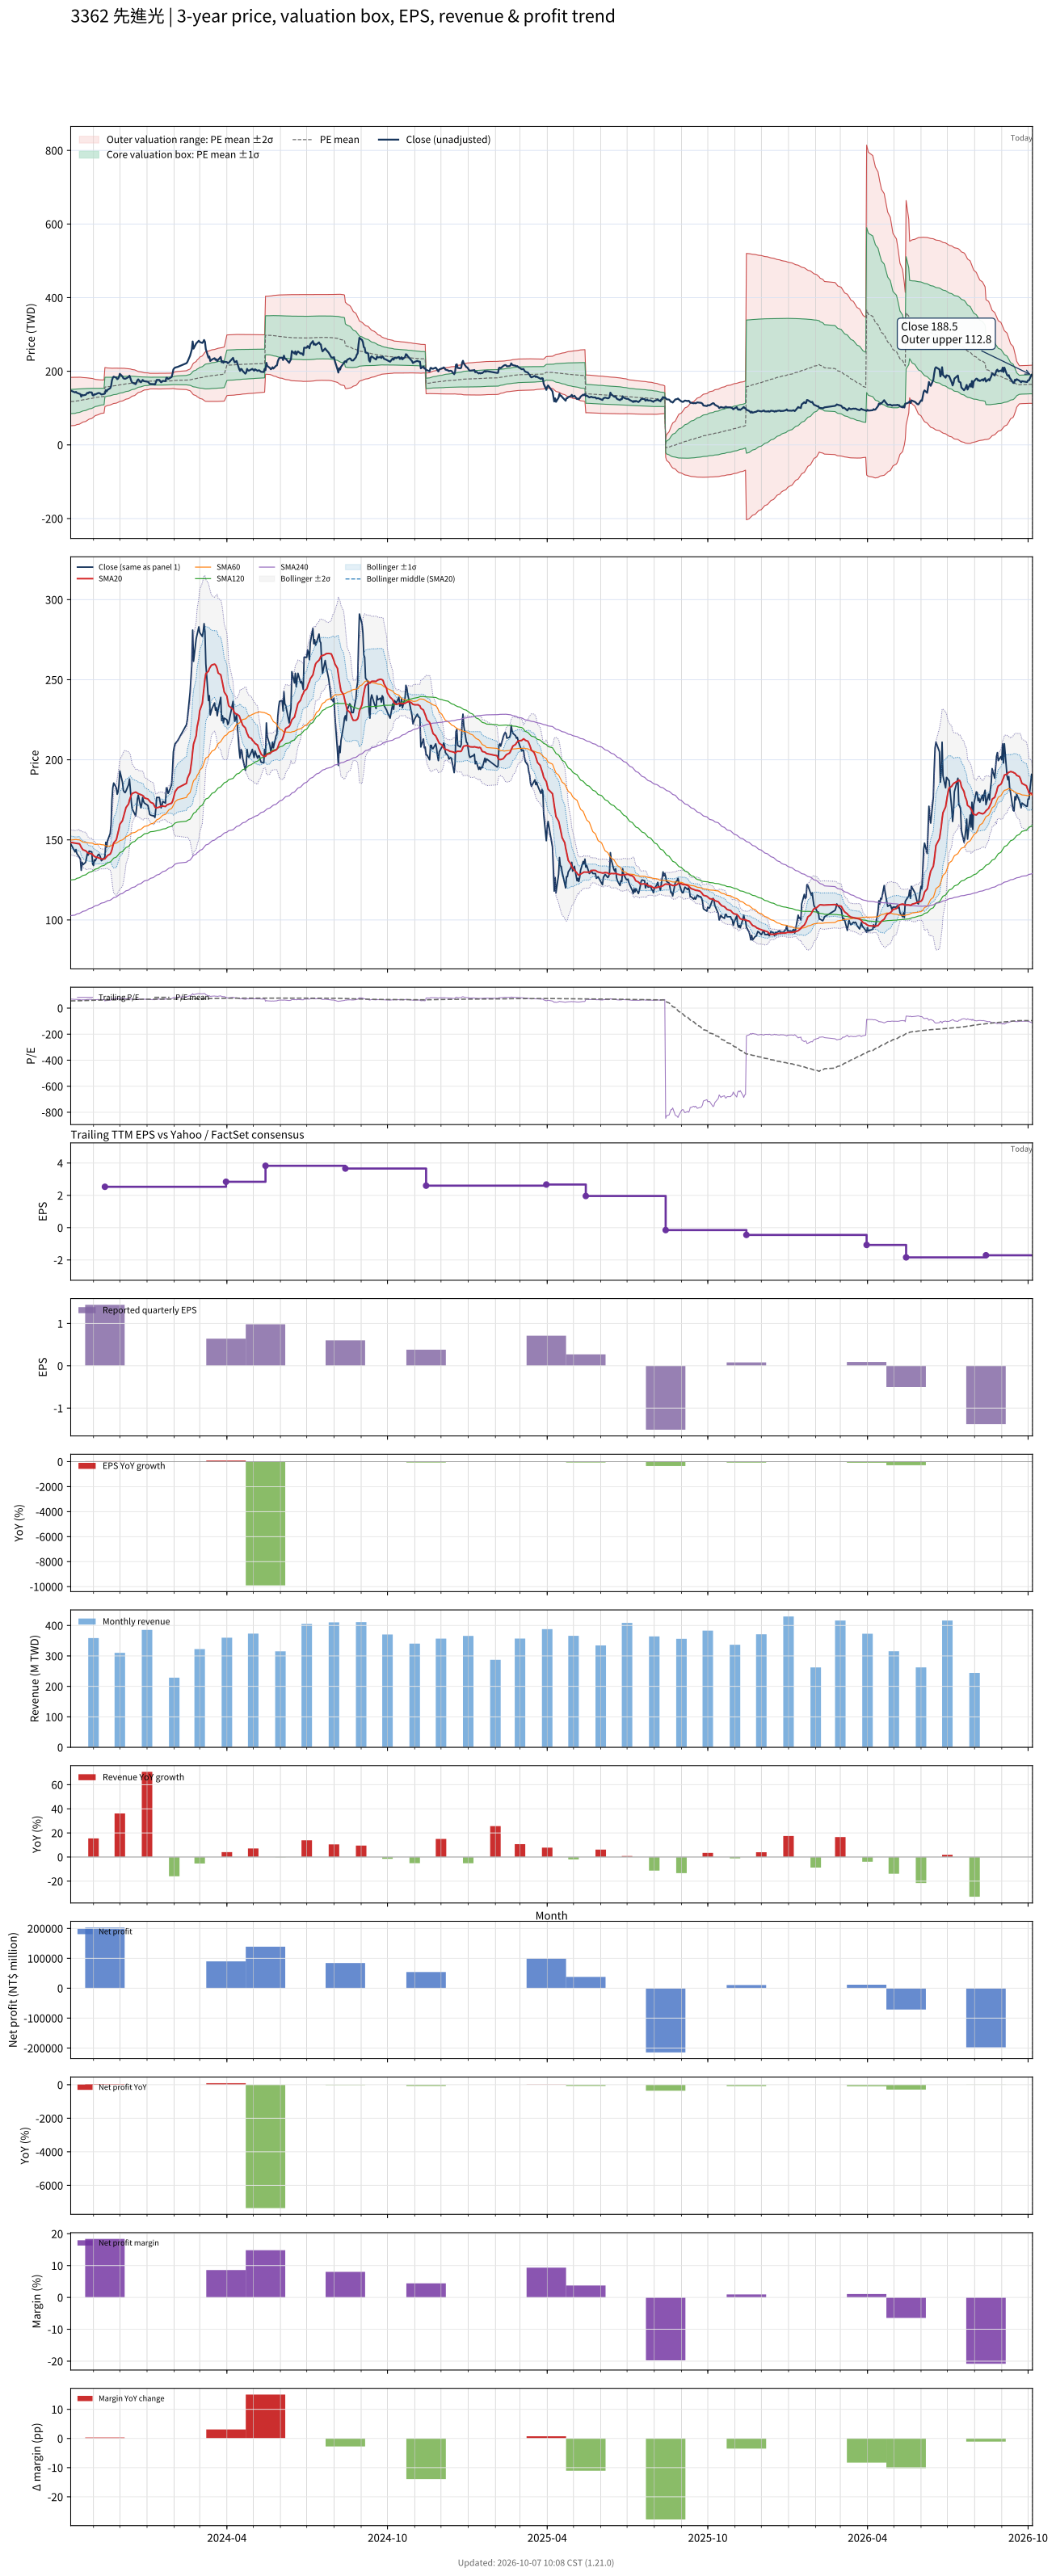

Values plotted in this chart, from the file beside it:
# chart-version: skill-stock-dynamic-val…
date, close, available_date, period_end, eps, ttm_eps, pe, pe_mean, pe_std, price_m2, price_m1, price_mean, price_p1, price_p2, forward_eps, forward_pe, forward_pe_mean, forward_pe_std, forward_price_m2, forward_price_m1, forward_price_mean, forward_price_p1, forward_price_p2, sma20
2023-10-06, 147.5, 2023-08-14, 2023-06-30, 0.77, 2.12, 69.58, 55.55, 15.51, 52.01, 84.89, 117.8, 150.6, 183.5, , , , , , , , , , 148.4
2023-10-11, 142.5, 2023-08-14, 2023-06-30, 0.77, 2.12, 67.22, 55.82, 15.42, 52.95, 85.64, 118.3, 151, 183.7, , , , , , , , , , 147.9
2023-10-12, 144, 2023-08-14, 2023-06-30, 0.77, 2.12, 67.92, 56.11, 15.32, 54.02, 86.49, 119, 151.4, 183.9, , , , , , , , , , 147.8
2023-10-13, 141.5, 2023-08-14, 2023-06-30, 0.77, 2.12, 66.75, 56.4, 15.19, 55.16, 87.36, 119.6, 151.8, 184, , , , , , , , , , 147.8
2023-10-16, 139, 2023-08-14, 2023-06-30, 0.77, 2.12, 65.57, 56.68, 15.04, 56.4, 88.28, 120.2, 152.1, 183.9, , , , , , , , , , 147.6
2023-10-17, 138, 2023-08-14, 2023-06-30, 0.77, 2.12, 65.09, 56.97, 14.87, 57.75, 89.26, 120.8, 152.3, 183.8, , , , , , , , , , 146.6
2023-10-18, 131, 2023-08-14, 2023-06-30, 0.77, 2.12, 61.79, 57.23, 14.67, 59.11, 90.22, 121.3, 152.4, 183.5, , , , , , , , , , 145.4
2023-10-19, 136, 2023-08-14, 2023-06-30, 0.77, 2.12, 64.15, 57.52, 14.47, 60.6, 91.27, 121.9, 152.6, 183.3, , , , , , , , , , 144.6
2023-10-20, 134.5, 2023-08-14, 2023-06-30, 0.77, 2.12, 63.44, 57.79, 14.26, 62.08, 92.3, 122.5, 152.7, 183, , , , , , , , , , 143.8
2023-10-23, 136, 2023-08-14, 2023-06-30, 0.77, 2.12, 64.15, 58.08, 14.04, 63.58, 93.35, 123.1, 152.9, 182.7, , , , , , , , , , 143.2
2023-10-24, 138.5, 2023-08-14, 2023-06-30, 0.77, 2.12, 65.33, 58.37, 13.82, 65.15, 94.45, 123.7, 153, 182.3, , , , , , , , , , 142.7
2023-10-25, 141.5, 2023-08-14, 2023-06-30, 0.77, 2.12, 66.75, 58.67, 13.61, 66.67, 95.52, 124.4, 153.2, 182.1, , , , , , , , , , 142.2
2023-10-26, 140.5, 2023-08-14, 2023-06-30, 0.77, 2.12, 66.27, 58.97, 13.37, 68.31, 96.66, 125, 153.4, 181.7, , , , , , , , , , 141.7
2023-10-27, 143, 2023-08-14, 2023-06-30, 0.77, 2.12, 67.45, 59.27, 13.13, 69.97, 97.82, 125.7, 153.5, 181.3, , , , , , , , , , 141.5
2023-10-30, 142.5, 2023-08-14, 2023-06-30, 0.77, 2.12, 67.22, 59.58, 12.88, 71.7, 99.01, 126.3, 153.6, 180.9, , , , , , , , , , 141.4
2023-10-31, 135, 2023-08-14, 2023-06-30, 0.77, 2.12, 63.68, 59.86, 12.59, 73.51, 100.2, 126.9, 153.6, 180.3, , , , , , , , , , 140.8
2023-11-01, 134, 2023-08-14, 2023-06-30, 0.77, 2.12, 63.21, 60.15, 12.28, 75.45, 101.5, 127.5, 153.5, 179.6, , , , , , , , , , 140.1
2023-11-02, 137.5, 2023-08-14, 2023-06-30, 0.77, 2.12, 64.86, 60.44, 11.96, 77.42, 102.8, 128.1, 153.5, 178.8, , , , , , , , , , 139.8
2023-11-03, 137, 2023-08-14, 2023-06-30, 0.77, 2.12, 64.62, 60.74, 11.61, 79.54, 104.2, 128.8, 153.4, 178, , , , , , , , , , 139.4
2023-11-06, 140.5, 2023-08-14, 2023-06-30, 0.77, 2.12, 66.27, 61.04, 11.26, 81.68, 105.5, 129.4, 153.3, 177.1, , , , , , , , , , 139
2023-11-07, 141, 2023-08-14, 2023-06-30, 0.77, 2.12, 66.51, 61.26, 11.1, 82.81, 106.3, 129.9, 153.4, 176.9, , , , , , , , , , 138.7
2023-11-08, 140.5, 2023-08-14, 2023-06-30, 0.77, 2.12, 66.27, 61.48, 10.94, 83.93, 107.1, 130.3, 153.5, 176.7, , , , , , , , , , 138.6
2023-11-09, 139, 2023-08-14, 2023-06-30, 0.77, 2.12, 65.57, 61.65, 10.84, 84.74, 107.7, 130.7, 153.7, 176.7, , , , , , , , , , 138.3
2023-11-10, 137, 2023-08-14, 2023-06-30, 0.77, 2.12, 64.62, 61.83, 10.72, 85.63, 108.4, 131.1, 153.8, 176.5, , , , , , , , , , 138.1
2023-11-13, 138.5, 2023-08-14, 2023-06-30, 0.77, 2.12, 65.33, 62.01, 10.59, 86.55, 109, 131.5, 153.9, 176.4, , , , , , , , , , 138.1
2023-11-14, 139.5, 2023-11-14, 2023-09-30, 1.44, 2.53, 55.14, 62.1, 10.48, 104.1, 130.6, 157.1, 183.6, 210.1, , , , , , , , , , 138.2
2023-11-15, 148.5, 2023-11-14, 2023-09-30, 1.44, 2.53, 58.7, 62.22, 10.35, 105, 131.2, 157.4, 183.6, 209.8, , , , , , , , , , 139
2023-11-16, 145.5, 2023-11-14, 2023-09-30, 1.44, 2.53, 57.51, 62.34, 10.21, 106.1, 131.9, 157.7, 183.6, 209.4, , , , , , , , , , 139.5
2023-11-17, 149.5, 2023-11-14, 2023-09-30, 1.44, 2.53, 59.09, 62.47, 10.06, 107.1, 132.6, 158.1, 183.5, 209, , , , , , , , , , 140.2
2023-11-20, 154, 2023-11-14, 2023-09-30, 1.44, 2.53, 60.87, 62.63, 9.892, 108.4, 133.4, 158.4, 183.5, 208.5, , , , , , , , , , 141.2
2023-11-21, 159.5, 2023-11-14, 2023-09-30, 1.44, 2.53, 63.04, 62.78, 9.756, 109.5, 134.2, 158.8, 183.5, 208.2, , , , , , , , , , 142.2
2023-11-22, 175, 2023-11-14, 2023-09-30, 1.44, 2.53, 69.17, 62.98, 9.642, 110.5, 134.9, 159.3, 183.7, 208.1, , , , , , , , , , 143.9
2023-11-23, 182.5, 2023-11-14, 2023-09-30, 1.44, 2.53, 72.13, 63.2, 9.542, 111.6, 135.8, 159.9, 184, 208.2, , , , , , , , , , 146
2023-11-24, 185.5, 2023-11-14, 2023-09-30, 1.44, 2.53, 73.32, 63.42, 9.473, 112.5, 136.5, 160.4, 184.4, 208.4, , , , , , , , , , 148.1
2023-11-27, 182.5, 2023-11-14, 2023-09-30, 1.44, 2.53, 72.13, 63.62, 9.386, 113.5, 137.2, 161, 184.7, 208.5, , , , , , , , , , 150.1
2023-11-28, 178.5, 2023-11-14, 2023-09-30, 1.44, 2.53, 70.55, 63.81, 9.295, 114.4, 137.9, 161.4, 185, 208.5, , , , , , , , , , 152.3
2023-11-29, 180, 2023-11-14, 2023-09-30, 1.44, 2.53, 71.15, 64.03, 9.161, 115.6, 138.8, 162, 185.2, 208.3, , , , , , , , , , 154.6
2023-11-30, 184.5, 2023-11-14, 2023-09-30, 1.44, 2.53, 72.92, 64.26, 9.028, 116.9, 139.7, 162.6, 185.4, 208.3, , , , , , , , , , 156.9
2023-12-01, 193, 2023-11-14, 2023-09-30, 1.44, 2.53, 76.28, 64.53, 8.9, 118.2, 140.7, 163.3, 185.8, 208.3, , , , , , , , , , 159.7
2023-12-04, 186, 2023-11-14, 2023-09-30, 1.44, 2.53, 73.52, 64.75, 8.795, 119.3, 141.6, 163.8, 186.1, 208.3, , , , , , , , , , 162
2023-12-05, 181, 2023-11-14, 2023-09-30, 1.44, 2.53, 71.54, 64.95, 8.668, 120.5, 142.4, 164.3, 186.3, 208.2, , , , , , , , , , 164
2023-12-06, 180, 2023-11-14, 2023-09-30, 1.44, 2.53, 71.15, 65.14, 8.544, 121.6, 143.2, 164.8, 186.4, 208, , , , , , , , , , 166
2023-12-07, 179.5, 2023-11-14, 2023-09-30, 1.44, 2.53, 70.95, 65.34, 8.404, 122.8, 144, 165.3, 186.6, 207.8, , , , , , , , , , 168
2023-12-08, 180.5, 2023-11-14, 2023-09-30, 1.44, 2.53, 71.34, 65.55, 8.23, 124.2, 145, 165.8, 186.7, 207.5, , , , , , , , , , 170.2
2023-12-11, 184.5, 2023-11-14, 2023-09-30, 1.44, 2.53, 72.92, 65.78, 8.052, 125.7, 146, 166.4, 186.8, 207.2, , , , , , , , , , 172.5
2023-12-12, 188, 2023-11-14, 2023-09-30, 1.44, 2.53, 74.31, 66.01, 7.879, 127.1, 147.1, 167, 186.9, 206.9, , , , , , , , , , 174.9
2023-12-13, 181.5, 2023-11-14, 2023-09-30, 1.44, 2.53, 71.74, 66.24, 7.645, 128.9, 148.2, 167.6, 186.9, 206.3, , , , , , , , , , 176.6
2023-12-14, 174, 2023-11-14, 2023-09-30, 1.44, 2.53, 68.77, 66.44, 7.389, 130.7, 149.4, 168.1, 186.8, 205.5, , , , , , , , , , 178
2023-12-15, 169.5, 2023-11-14, 2023-09-30, 1.44, 2.53, 67, 66.61, 7.155, 132.3, 150.4, 168.5, 186.6, 204.7, , , , , , , , , , 179
2023-12-18, 166, 2023-11-14, 2023-09-30, 1.44, 2.53, 65.61, 66.78, 6.875, 134.2, 151.6, 169, 186.4, 203.7, , , , , , , , , , 179.6
2023-12-19, 165, 2023-11-14, 2023-09-30, 1.44, 2.53, 65.22, 66.95, 6.574, 136.1, 152.8, 169.4, 186, 202.7, , , , , , , , , , 179.8
2023-12-20, 169.5, 2023-11-14, 2023-09-30, 1.44, 2.53, 67, 67.13, 6.277, 138.1, 154, 169.8, 185.7, 201.6, , , , , , , , , , 179.6
2023-12-21, 175.5, 2023-11-14, 2023-09-30, 1.44, 2.53, 69.37, 67.32, 5.976, 140.1, 155.2, 170.3, 185.4, 200.6, , , , , , , , , , 179.2
2023-12-22, 178, 2023-11-14, 2023-09-30, 1.44, 2.53, 70.36, 67.53, 5.648, 142.3, 156.5, 170.8, 185.1, 199.4, , , , , , , , , , 178.8
2023-12-25, 170, 2023-11-14, 2023-09-30, 1.44, 2.53, 67.19, 67.68, 5.361, 144.1, 157.7, 171.2, 184.8, 198.4, , , , , , , , , , 178.2
2023-12-26, 172.5, 2023-11-14, 2023-09-30, 1.44, 2.53, 68.18, 67.81, 5.186, 145.3, 158.4, 171.6, 184.7, 197.8, , , , , , , , , , 177.9
2023-12-27, 176.5, 2023-11-14, 2023-09-30, 1.44, 2.53, 69.76, 67.97, 4.95, 146.9, 159.4, 172, 184.5, 197, , , , , , , , , , 177.8
2023-12-28, 174, 2023-11-14, 2023-09-30, 1.44, 2.53, 68.77, 68.09, 4.776, 148.1, 160.2, 172.3, 184.4, 196.4, , , , , , , , , , 177.2
2023-12-29, 173, 2023-11-14, 2023-09-30, 1.44, 2.53, 68.38, 68.21, 4.609, 149.2, 160.9, 172.6, 184.2, 195.9, , , , , , , , , , 176.2
... 668 more rows
